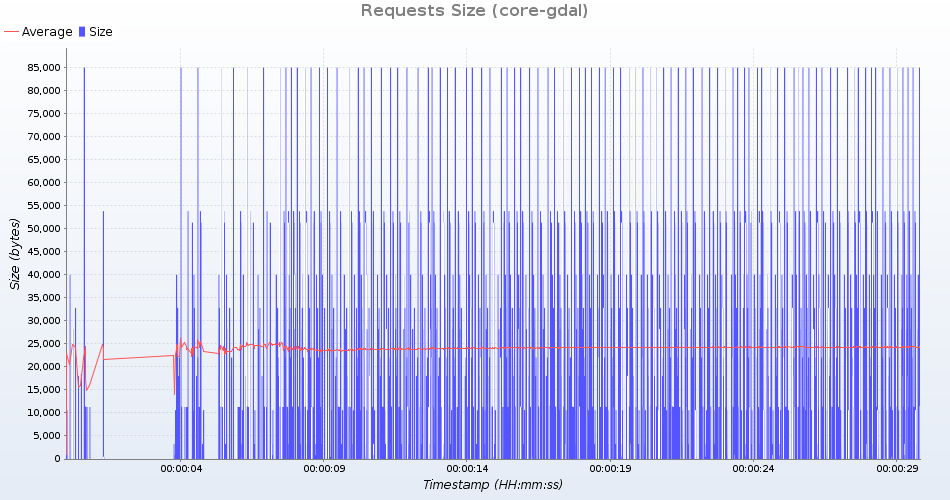

The table this chart was drawn from, first rows:
uri; count; total; min; average; max; standarddeviation; persecond; errors
HTTP /geoserver/ows?service=wms&version=…; 95; 2681945; 28231; 28231; 28231; 0; 3; 0
HTTP /geoserver/gwc/service/tms/1.0.0; 94; 46342; 493; 493; 493; 0; 3; 0
HTTP /geoserver/ows?service=wps&version=…; 95; 5118410; 53878; 53878; 53878; 0; 3; 0
HTTP /geoserver/ows?service=wfs&version=…; 95; 1717410; 18078; 18078; 18078; 0; 3; 0
HTTP /geoserver/ows?service=WCS&version=…; 95; 1074165; 11307; 11307; 11307; 0; 3; 0
HTTP /geoserver/ows?service=wfs&version=…; 95; 2092574; 18464; 22027; 22065; 367; 3; 0
HTTP /geoserver/ows?service=WCS&version=…; 95; 1074165; 11307; 11307; 11307; 0; 3; 0
HTTP /geoserver/gwc/service/wmts?REQUEST…; 94; 4831036; 51394; 51394; 51394; 0; 3; 0
HTTP /geoserver/ows?service=wms&version=…; 95; 3121130; 32854; 32854; 32854; 0; 3; 0
HTTP /geoserver/web/; 95; 1008371; 10603; 10614; 10621; 4; 3; 0
HTTP /geoserver/ows?service=wfs&version=…; 95; 8083075; 85085; 85085; 85085; 0; 3; 0
HTTP /geoserver/gwc/service/wms?request=…; 94; 308508; 3282; 3282; 3282; 0; 3; 0
HTTP /geoserver/ows?service=WCS&version=…; 95; 1081860; 11388; 11388; 11388; 0; 3; 0
HTTP /geoserver/ows?service=WCS&version=…; 95; 1074165; 11307; 11307; 11307; 0; 3; 0
HTTP /geoserver/index.html; 95; 85690; 902; 902; 902; 0; 3; 0
HTTP /geoserver/explorer/index.html; 95; 3803610; 40038; 40038; 40038; 0; 3; 0
